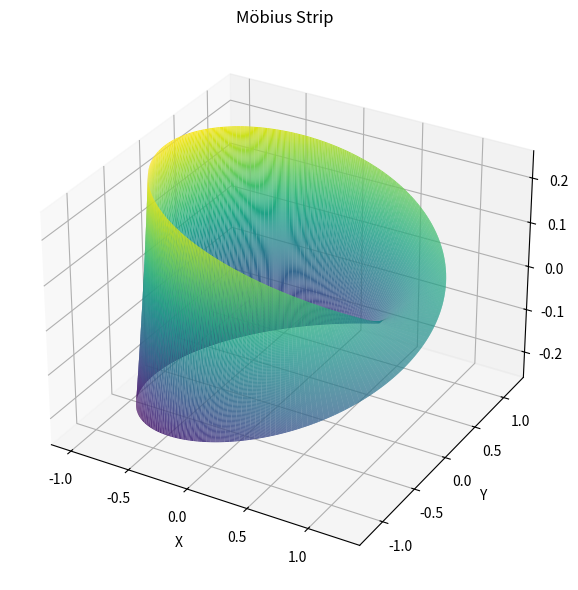

Write Python code to recreate this figure.

"""
Mobius Strip Modeling Script

This script defines a MobiusStrip class that:
- Generates a 3D mesh from parametric equations
- Computes surface area via numerical integration
- Computes edge length by summing distances
- Visualizes the Mobius strip using Matplotlib

Author: OpenAI's ChatGPT
"""

import numpy as np
import matplotlib.pyplot as plt
from mpl_toolkits.mplot3d import Axes3D

class MobiusStrip:
    def __init__(self, R=1.0, w=0.5, n=100):
        self.R = R
        self.w = w
        self.n = n
        self.u, self.v = np.meshgrid(
            np.linspace(0, 2 * np.pi, n),
            np.linspace(-w / 2, w / 2, n)
        )
        self.x, self.y, self.z = self._compute_coordinates()

    def _compute_coordinates(self):
        u = self.u
        v = self.v
        R = self.R

        x = (R + v * np.cos(u / 2)) * np.cos(u)
        y = (R + v * np.cos(u / 2)) * np.sin(u)
        z = v * np.sin(u / 2)

        return x, y, z

    def surface_area(self):
        du = 2 * np.pi / (self.n - 1)
        dv = self.w / (self.n - 1)

        xu = np.gradient(self.x, axis=1)
        xv = np.gradient(self.x, axis=0)
        yu = np.gradient(self.y, axis=1)
        yv = np.gradient(self.y, axis=0)
        zu = np.gradient(self.z, axis=1)
        zv = np.gradient(self.z, axis=0)

        cross_x = yu * zv - zu * yv
        cross_y = zu * xv - xu * zv
        cross_z = xu * yv - yu * xv

        dA = np.sqrt(cross_x**2 + cross_y**2 + cross_z**2)
        surface_area = np.sum(dA) * du * dv
        return surface_area

    def edge_length(self):
        u = np.linspace(0, 2 * np.pi, self.n)
        v = self.w / 2

        x = (self.R + v * np.cos(u / 2)) * np.cos(u)
        y = (self.R + v * np.cos(u / 2)) * np.sin(u)
        z = v * np.sin(u / 2)

        dx = np.diff(x)
        dy = np.diff(y)
        dz = np.diff(z)

        ds = np.sqrt(dx**2 + dy**2 + dz**2)
        return 2 * np.sum(ds)

    def plot(self):
        fig = plt.figure(figsize=(10, 6))
        ax = fig.add_subplot(111, projection='3d')
        ax.plot_surface(self.x, self.y, self.z, rstride=1, cstride=1, cmap='viridis', edgecolor='none')
        ax.set_title("Möbius Strip")
        ax.set_xlabel("X")
        ax.set_ylabel("Y")
        ax.set_zlabel("Z")
        plt.tight_layout()
        plt.show()


if __name__ == "__main__":
    mobius = MobiusStrip(R=1.0, w=0.5, n=200)
    print("Surface Area:", mobius.surface_area())
    print("Edge Length:", mobius.edge_length())
    mobius.plot()
